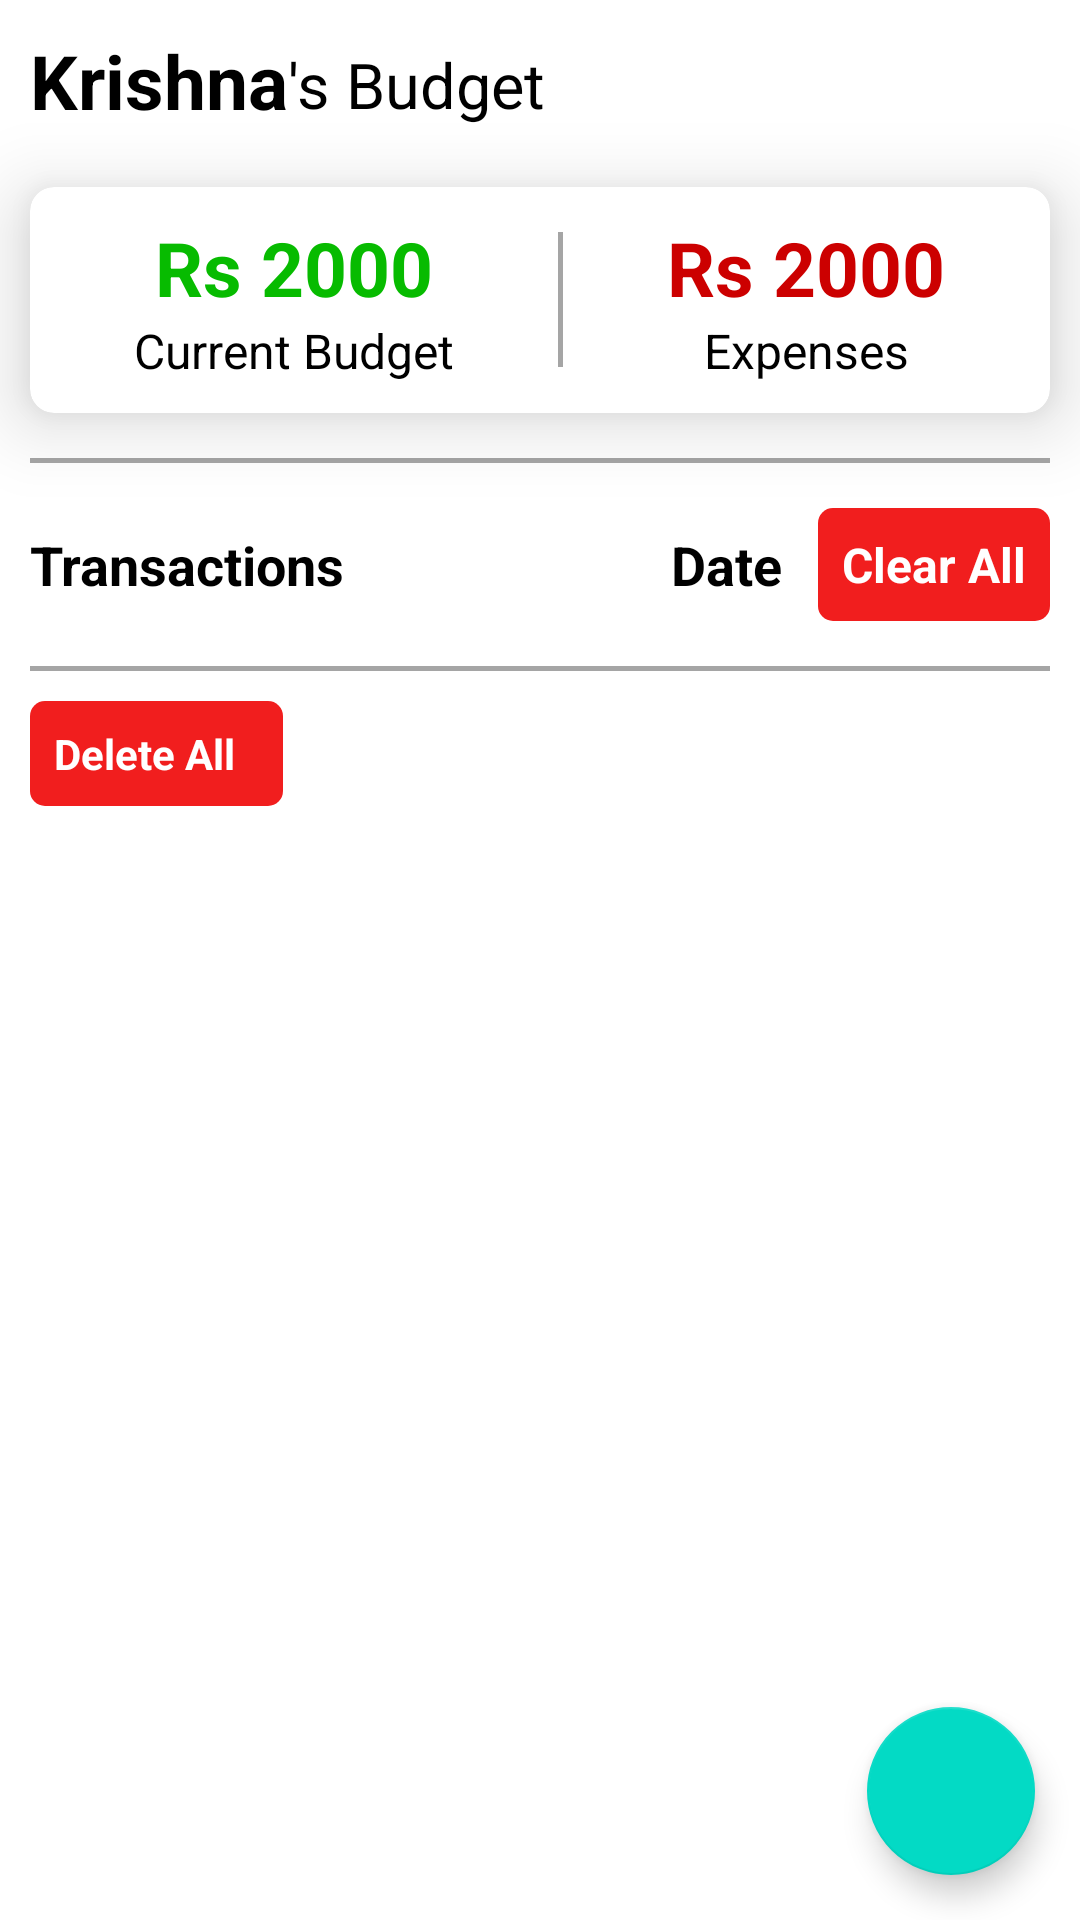

Write the Android layout XML for this screen, with the resource values it uses.
<!-- AndroidManifest.xml: application theme Theme.ExpenseManage -->
<!-- res/layout/activity_main.xml -->
<?xml version="1.0" encoding="utf-8"?>
<androidx.coordinatorlayout.widget.CoordinatorLayout
    android:id="@+id/coord"
    xmlns:android="http://schemas.android.com/apk/res/android"
    xmlns:app="http://schemas.android.com/apk/res-auto"
    xmlns:tools="http://schemas.android.com/tools"
    android:layout_width="match_parent"
    android:layout_height="match_parent"
    >

    <RelativeLayout
        android:layout_width="match_parent"
        android:layout_height="match_parent"
        tools:context=".MainActivity"
        android:background="@color/white">

        <TextView
            android:id="@+id/name"
            android:layout_width="wrap_content"
            android:layout_height="wrap_content"
            android:layout_marginLeft="10dp"
            android:layout_marginTop="10dp"
            android:text="Krishna"
            android:textColor="@color/black"
            android:textSize="25sp"
            android:textStyle="bold" />

        <TextView
            android:id="@+id/budget"
            android:layout_width="wrap_content"
            android:layout_height="wrap_content"
            android:layout_marginTop="14dp"
            android:layout_toEndOf="@id/name"
            android:text="'s Budget"
            android:textColor="@color/black"
            android:textSize="21sp" />

        <com.google.android.material.card.MaterialCardView
            android:id="@+id/cardView"
            android:layout_width="match_parent"
            android:layout_height="wrap_content"
            android:layout_below="@id/budget"
            android:layout_marginStart="10dp"
            android:layout_marginTop="20dp"
            android:layout_marginEnd="10dp"
            android:backgroundTint="@color/white"
            app:cardCornerRadius="8dp"
            app:cardElevation="15dp">

            <LinearLayout
                android:layout_width="match_parent"
                android:layout_height="wrap_content"
                android:layout_marginTop="10dp"
                android:layout_marginBottom="10dp"
                android:background="@color/white"
                android:orientation="horizontal">

                <LinearLayout
                    android:layout_width="wrap_content"
                    android:layout_height="wrap_content"
                    android:layout_weight="0.5"
                    android:gravity="center"
                    android:orientation="vertical">

                    <TextView
                        android:id="@+id/actualBudget"
                        android:layout_width="wrap_content"
                        android:layout_height="wrap_content"
                        android:text="Rs 2000"
                        android:textColor="#07BB00"
                        android:textSize="25sp"
                        android:textStyle="bold" />

                    <TextView
                        android:layout_width="wrap_content"
                        android:layout_height="wrap_content"
                        android:text="Current Budget"
                        android:textColor="@color/black"
                        android:textSize="16sp" />
                </LinearLayout>

                <View
                    android:layout_width="1.7dp"
                    android:layout_height="45dp"
                    android:layout_gravity="center_vertical"
                    android:background="#A5A5A5" />

                <LinearLayout
                    android:layout_width="wrap_content"
                    android:layout_height="wrap_content"
                    android:layout_weight="0.5"
                    android:background="@color/white"
                    android:gravity="center"
                    android:orientation="vertical">

                    <TextView
                        android:id="@+id/totalExpenses"
                        android:layout_width="wrap_content"
                        android:layout_height="wrap_content"
                        android:text="Rs 2000"
                        android:textColor="#CC0000"
                        android:textSize="25sp"
                        android:textStyle="bold" />

                    <TextView
                        android:layout_width="wrap_content"
                        android:layout_height="wrap_content"
                        android:text="Expenses"
                        android:textColor="@color/black"
                        android:textSize="16sp" />
                </LinearLayout>

            </LinearLayout>
        </com.google.android.material.card.MaterialCardView>

        <View
            android:id="@+id/border"
            android:layout_width="match_parent"
            android:layout_height="1.7dp"
            android:layout_below="@id/cardView"
            android:layout_marginStart="10dp"
            android:layout_marginTop="15dp"
            android:layout_marginEnd="10dp"
            android:background="#A5A5A5" />
        <LinearLayout
            android:id="@+id/date_btn"
            android:layout_marginStart="10dp"
            android:layout_marginEnd="10dp"
            android:layout_width="match_parent"
            android:layout_height="wrap_content"
            android:layout_below="@id/border"
            android:layout_marginTop="15dp"
            android:orientation="horizontal"
            android:gravity="center">
            <TextView
                android:layout_weight="0.5"
                android:layout_width="wrap_content"
                android:layout_height="wrap_content"
                android:text="Transactions"
                android:textColor="@color/black"
                android:textStyle="bold"
                android:textSize="18sp"/>
            <TextView
                android:layout_width="wrap_content"
                android:layout_height="wrap_content"
                android:text="Date"
                android:textColor="@color/black"
                android:textSize="18sp"
                android:textStyle="bold"
                android:layout_marginEnd="12dp"/>

            <TextView
                android:id="@+id/date"
                android:layout_width="wrap_content"
                android:layout_height="wrap_content"
                android:background="@drawable/date_btn"
                android:text="Clear All"
                android:textSize="16sp"
                android:textColor="@color/white"
                android:textStyle="bold"
                android:padding="8dp"/>

        </LinearLayout>
        <View
            android:id="@+id/border2"
            android:layout_width="match_parent"
            android:layout_height="1.7dp"
            android:layout_below="@id/date_btn"
            android:layout_marginStart="10dp"
            android:layout_marginTop="15dp"
            android:layout_marginEnd="10dp"
            android:background="#A5A5A5" />

        <LinearLayout
            android:id="@+id/dlt_btn"
            android:layout_width="wrap_content"
            android:layout_height="35dp"
            android:layout_below="@id/border2"
            android:layout_marginStart="10dp"
            android:layout_marginTop="10dp"
            android:orientation="horizontal"
            android:gravity="center"
            android:background="@drawable/dlt_btn_layout">

            <TextView
                android:layout_width="wrap_content"
                android:layout_height="wrap_content"
                android:text="Delete All"
                android:padding="8dp"
                android:textStyle="bold"
                android:textColor="@color/white"
                />
            <ImageView
                android:layout_width="wrap_content"
                android:layout_height="wrap_content"
                android:src="@drawable/ic_dlt"
                android:layout_marginEnd="8dp"/>

        </LinearLayout>
        <androidx.recyclerview.widget.RecyclerView
            android:id="@+id/reView"
            android:layout_width="match_parent"
            android:layout_height="match_parent"
            android:layout_below="@id/dlt_btn"
            android:layout_marginTop="5dp"
            android:paddingTop="5dp"
            android:paddingBottom="5dp" />

        <com.google.android.material.floatingactionbutton.FloatingActionButton
            android:id="@+id/newTransaction"
            android:layout_width="wrap_content"
            android:layout_height="wrap_content"
            android:layout_alignParentEnd="true"
            android:layout_alignParentBottom="true"
            android:layout_marginEnd="15dp"
            android:layout_marginBottom="15dp"
            android:src="@drawable/ic_add" />



    </RelativeLayout>


</androidx.coordinatorlayout.widget.CoordinatorLayout>
<!-- resources referenced by this layout -->
<resources>
  <color name="black">#FF000000</color>
  <color name="white">#FFFFFFFF</color>
  <!-- drawable date_btn (drawable) -->
  <?xml version="1.0" encoding="utf-8"?>
  <shape xmlns:android="http://schemas.android.com/apk/res/android"
      android:shape="rectangle">
      <solid android:color="#F11E1E"/>
      <corners android:radius="5dp"/>
  
  </shape>
  <!-- drawable dlt_btn_layout (drawable) -->
  <?xml version="1.0" encoding="utf-8"?>
  <shape xmlns:android="http://schemas.android.com/apk/res/android"
      android:shape="rectangle">
      <corners android:radius="5dp"/>
      <solid android:color="@color/red"/>
  
  
  </shape>
  <style name="Theme.ExpenseManage" parent="Theme.MaterialComponents.Light.NoActionBar">
          
          <item name="colorPrimary">@color/purple_500</item>
          <item name="colorPrimaryVariant">@color/purple_700</item>
          <item name="colorOnPrimary">@color/white</item>
          
          <item name="colorSecondary">@color/teal_200</item>
          <item name="colorSecondaryVariant">@color/teal_700</item>
          <item name="colorOnSecondary">@color/black</item>
          
          <item name="android:statusBarColor" tools:targetApi="l">?attr/colorPrimaryVariant</item>
          
  
      </style>
  <color name="red">#F11E1E</color>
  <color name="purple_500">#7FEE00</color>
  <color name="purple_700">#FF3700B3</color>
  <color name="teal_200">#FF03DAC5</color>
  <color name="teal_700">#FF018786</color>
</resources>
